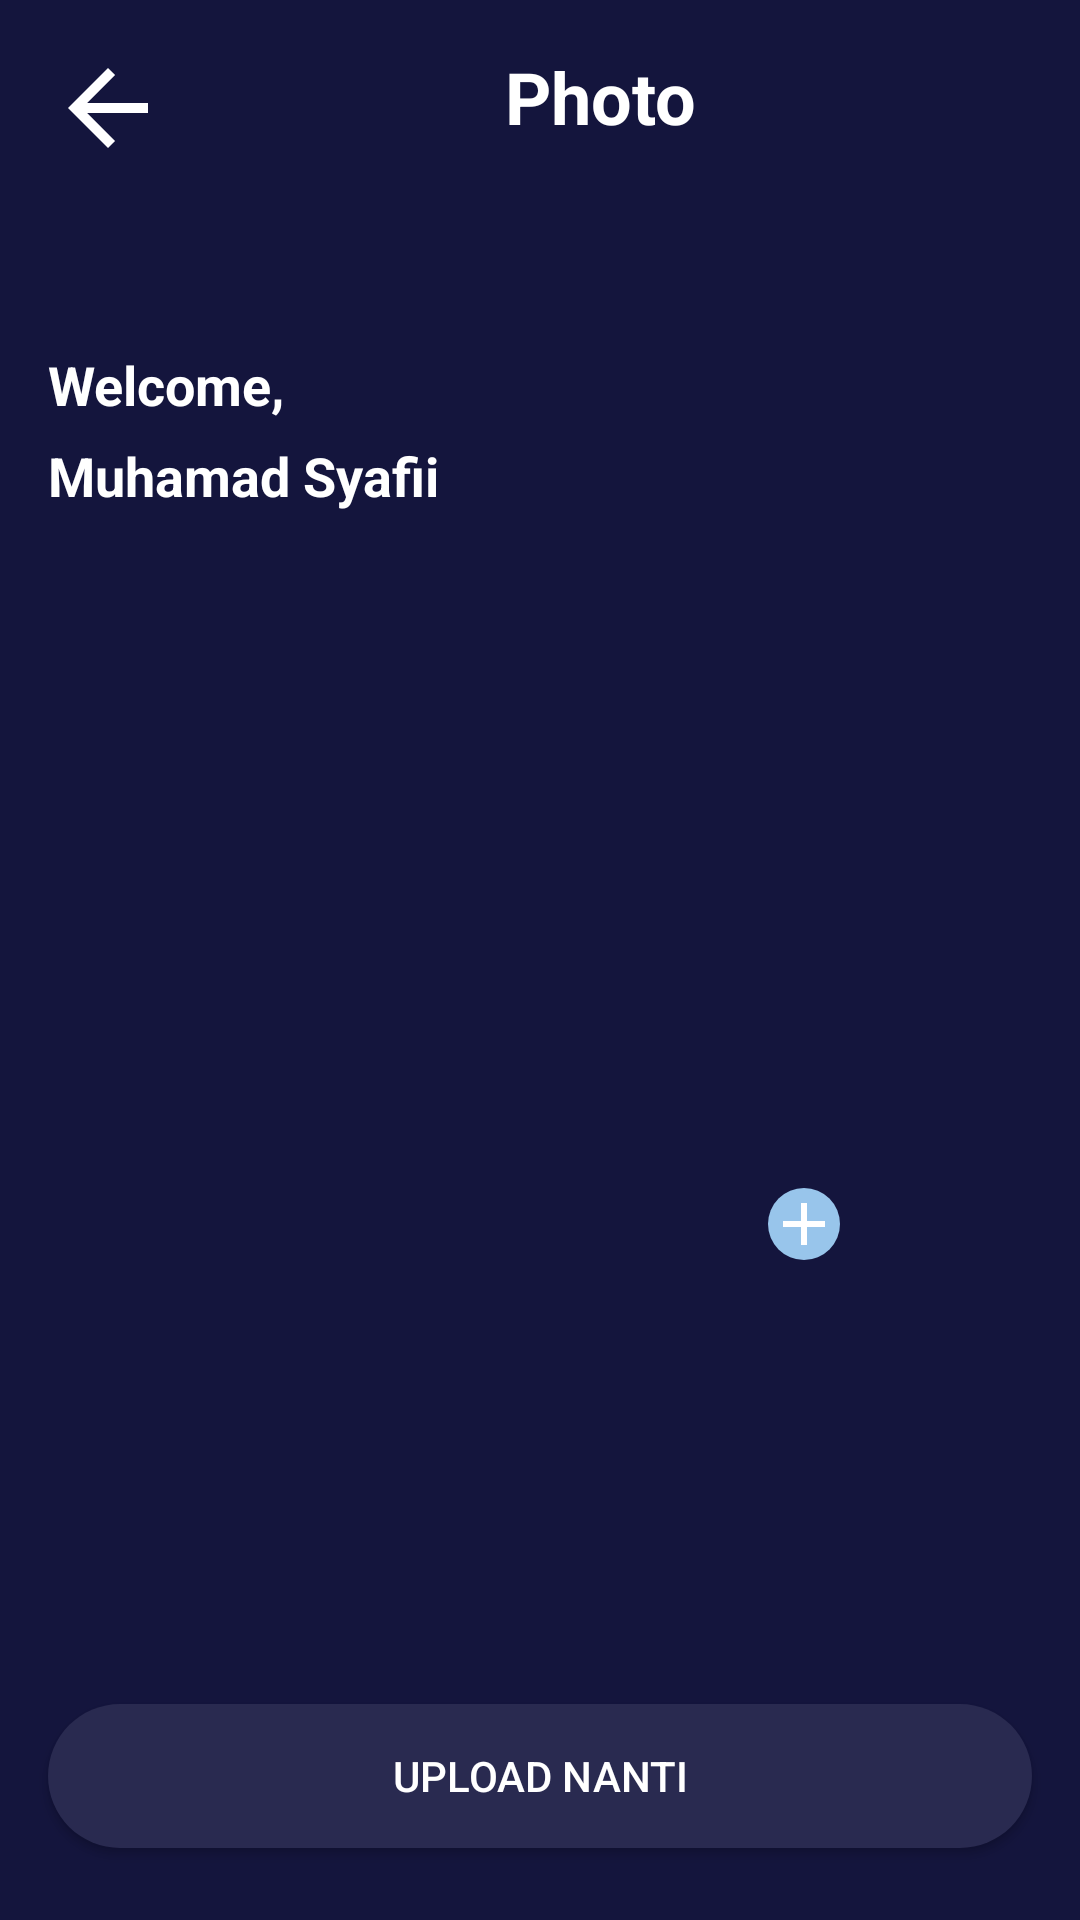

Produce the Android XML layout that renders to this screen, including the resource entries it uses.
<!-- AndroidManifest.xml: application theme AppTheme -->
<!-- res/layout/activity_upload_photo.xml -->
<?xml version="1.0" encoding="utf-8"?>
<androidx.constraintlayout.widget.ConstraintLayout
    xmlns:android="http://schemas.android.com/apk/res/android"
    xmlns:app="http://schemas.android.com/apk/res-auto"
    xmlns:tools="http://schemas.android.com/tools"
    android:layout_width="match_parent"
    android:layout_height="match_parent"
    android:background="@color/colorBlue"
    tools:context=".controller.uploadphoto.UploadPhotoActivity">

    <TextView
        android:id="@+id/textView6"
        android:layout_width="0dp"
        android:layout_height="wrap_content"
        android:layout_marginTop="16dp"
        android:layout_marginEnd="16dp"
        android:gravity="center"
        android:text="@string/txt_photo"
        android:textColor="@color/colorWhite"
        android:textSize="24sp"
        android:textStyle="bold"
        app:layout_constraintEnd_toEndOf="parent"
        app:layout_constraintStart_toEndOf="@+id/im_back2"
        app:layout_constraintTop_toTopOf="parent" />

    <ImageView
        android:id="@+id/im_back2"
        android:layout_width="40dp"
        android:layout_height="40dp"
        android:layout_marginStart="16dp"
        android:layout_marginTop="16dp"
        app:layout_constraintStart_toStartOf="parent"
        app:layout_constraintTop_toTopOf="parent"
        app:srcCompat="@drawable/ic_arrow_left_white" />

    <TextView
        android:id="@+id/textView7"
        android:layout_width="0dp"
        android:layout_height="wrap_content"
        android:layout_marginStart="16dp"
        android:layout_marginTop="60dp"
        android:layout_marginEnd="16dp"
        android:text="@string/txt_welcome"
        android:textColor="@color/colorWhite"
        android:textSize="18sp"
        android:textStyle="bold"
        app:layout_constraintEnd_toEndOf="parent"
        app:layout_constraintStart_toStartOf="parent"
        app:layout_constraintTop_toBottomOf="@+id/im_back2" />

    <TextView
        android:id="@+id/tv_name"
        android:layout_width="0dp"
        android:layout_height="wrap_content"
        android:layout_marginStart="16dp"
        android:layout_marginTop="6dp"
        android:layout_marginEnd="16dp"
        android:text="Muhamad Syafii"
        android:textColor="@color/colorWhite"
        android:textSize="18sp"
        android:textStyle="bold"
        app:layout_constraintEnd_toEndOf="parent"
        app:layout_constraintStart_toStartOf="parent"
        app:layout_constraintTop_toBottomOf="@+id/textView7" />

    <ImageView
        android:id="@+id/iv_profile"
        android:layout_width="200dp"
        android:layout_height="200dp"
        android:src="@drawable/ic_profile"
        app:layout_constraintBottom_toBottomOf="parent"
        app:layout_constraintEnd_toEndOf="parent"
        app:layout_constraintStart_toStartOf="parent"
        app:layout_constraintTop_toTopOf="parent" />

    <Button
        android:id="@+id/btn_upload_later"
        android:layout_width="0dp"
        android:layout_height="wrap_content"
        android:layout_marginStart="16dp"
        android:layout_marginEnd="16dp"
        android:layout_marginBottom="24dp"
        android:background="@drawable/rounded_button_blue_grey"
        android:text="@string/txt_upload_nanti"
        android:textColor="@color/colorWhite"
        app:layout_constraintBottom_toBottomOf="parent"
        app:layout_constraintEnd_toEndOf="parent"
        app:layout_constraintStart_toStartOf="parent" />

    <Button
        android:id="@+id/btn_save_photo"
        android:layout_width="0dp"
        android:layout_height="wrap_content"
        android:layout_marginStart="16dp"
        android:layout_marginEnd="16dp"
        android:layout_marginBottom="16dp"
        android:background="@drawable/rounded_button_pink"
        android:text="@string/txt_simpan_dan_lanjutkan"
        android:textColor="@color/colorWhite"
        android:visibility="gone"
        app:layout_constraintBottom_toTopOf="@+id/btn_upload_later"
        app:layout_constraintEnd_toEndOf="parent"
        app:layout_constraintStart_toStartOf="parent" />

    <ImageView
        android:id="@+id/iv_add"
        android:layout_width="wrap_content"
        android:layout_height="wrap_content"
        android:background="@drawable/shape_blue"
        app:layout_constraintBottom_toBottomOf="@+id/iv_profile"
        app:layout_constraintEnd_toEndOf="@+id/iv_profile"
        app:srcCompat="@drawable/ic_add_upload" />
</androidx.constraintlayout.widget.ConstraintLayout>
<!-- resources referenced by this layout -->
<resources>
  <color name="colorBlue">#14153D</color>
  <color name="colorWhite">#FFFFFF</color>
  <!-- drawable ic_add_upload (drawable) -->
  <vector xmlns:android="http://schemas.android.com/apk/res/android"
      android:width="24dp"
      android:height="24dp"
      android:tint="#FFFFFF"
      android:viewportWidth="24"
      android:viewportHeight="24">
      <path
          android:fillColor="@android:color/white"
          android:pathData="M19,13h-6v6h-2v-6H5v-2h6V5h2v6h6v2z" />
  </vector>
  <!-- drawable ic_arrow_left_white (drawable) -->
  <vector android:height="24dp" android:tint="#FFFFFF"
      android:viewportHeight="24" android:viewportWidth="24"
      android:width="24dp" xmlns:android="http://schemas.android.com/apk/res/android">
      <path android:fillColor="@android:color/white" android:pathData="M20,11H7.83l5.59,-5.59L12,4l-8,8 8,8 1.41,-1.41L7.83,13H20v-2z"/>
  </vector>
  <!-- drawable rounded_button_blue_grey (drawable) -->
  <?xml version="1.0" encoding="utf-8"?>
  <shape xmlns:android="http://schemas.android.com/apk/res/android"
      android:shape="rectangle">
  
      <solid android:color="@color/colorBlueGrey" />
  
      <corners android:radius="28dp" />
  
  </shape>
  <!-- drawable rounded_button_pink (drawable) -->
  <?xml version="1.0" encoding="utf-8"?>
  <shape xmlns:android="http://schemas.android.com/apk/res/android"
      android:shape="rectangle">
  
      <solid android:color="@color/colorPink" />
  
      <corners android:radius="28dp" />
  
  </shape>
  <!-- drawable shape_blue (drawable) -->
  <?xml version="1.0" encoding="utf-8"?>
  <shape xmlns:android="http://schemas.android.com/apk/res/android"
      android:shape="oval">
  
      <solid android:color="@color/colorBlueFish"/>
  
  </shape>
  <string name="txt_photo">Photo</string>
  <string name="txt_simpan_dan_lanjutkan">Simpan Dan Lanjutkan</string>
  <string name="txt_upload_nanti">Upload Nanti</string>
  <string name="txt_welcome">Welcome,</string>
  <style name="AppTheme" parent="Theme.AppCompat.Light.NoActionBar">
          
          <item name="colorPrimary">@color/colorPrimaryDark</item>
          <item name="colorPrimaryDark">@color/colorPrimaryDark</item>
          <item name="colorAccent">@color/colorAccent</item>
      </style>
  <color name="colorBlueGrey">#292A50</color>
  <color name="colorPink">#FF2667</color>
  <color name="colorBlueFish">#98C5EB</color>
  <color name="colorPrimaryDark">#14153D</color>
  <color name="colorAccent">#14153D</color>
</resources>
